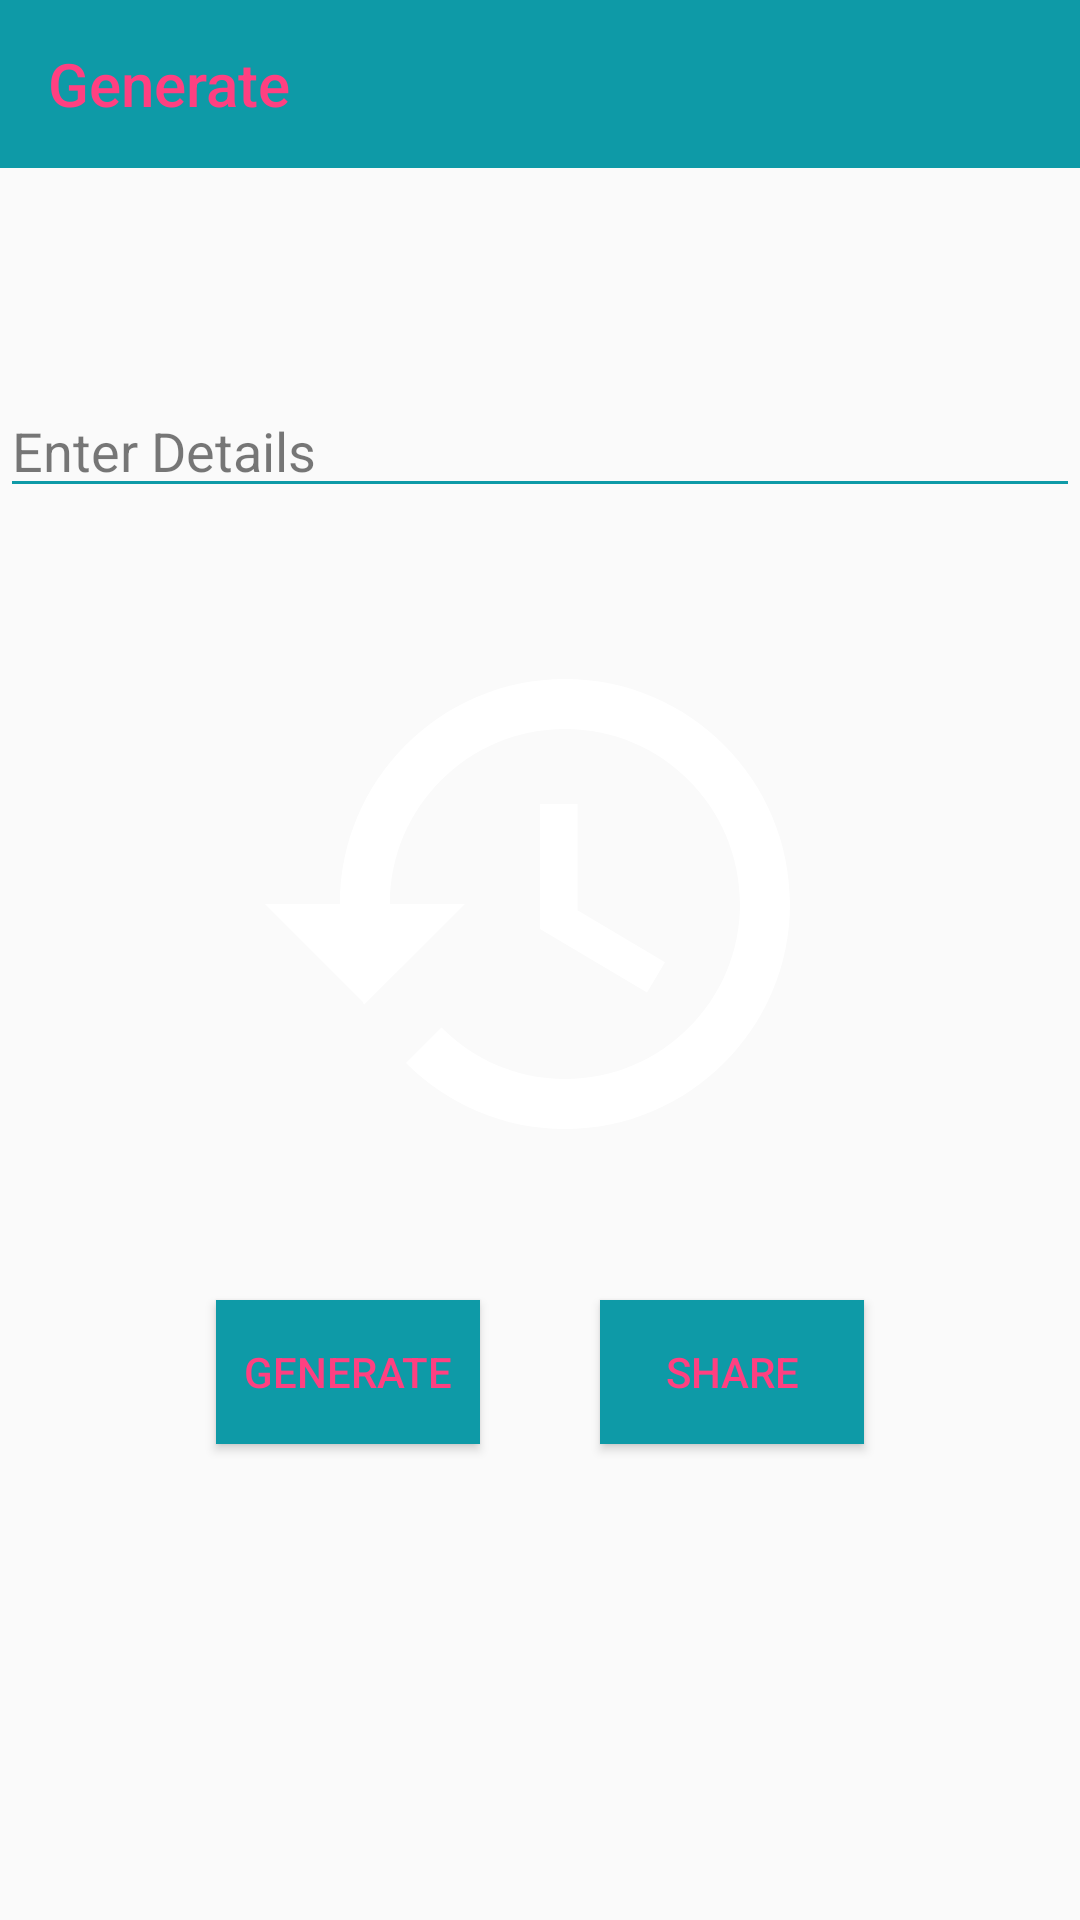

Here is an Android app screen rendered from its layout file. Give the layout XML and the strings, colors and styles it references.
<!-- AndroidManifest.xml: application theme AppTheme -->
<!-- res/layout/activity_qr_generation.xml -->
<?xml version="1.0" encoding="utf-8"?>
<androidx.constraintlayout.widget.ConstraintLayout xmlns:android="http://schemas.android.com/apk/res/android"
    xmlns:app="http://schemas.android.com/apk/res-auto"
    xmlns:tools="http://schemas.android.com/tools"
    android:layout_width="match_parent"
    android:layout_height="match_parent"
    tools:context=".QrGeneration">

    <androidx.appcompat.widget.Toolbar
        android:id="@+id/toolbar3"
        android:layout_width="0dp"
        android:layout_height="wrap_content"
        android:background="?attr/colorPrimary"
        android:minHeight="?attr/actionBarSize"
        android:theme="?attr/actionBarTheme"
        app:layout_constraintEnd_toEndOf="parent"
        app:layout_constraintStart_toStartOf="parent"
        app:layout_constraintTop_toTopOf="parent"
        app:subtitleTextColor="@color/colorAccent"
        app:title="Generate"
        app:titleTextColor="@color/colorAccent" />

    <Button
        android:id="@+id/generateButton"
        android:layout_width="wrap_content"
        android:layout_height="wrap_content"
        android:layout_marginStart="32dp"
        android:layout_marginLeft="32dp"
        android:layout_marginTop="32dp"
        android:background="@color/colorPrimary"
        android:onClick="generateButton"
        android:text="Generate"
        android:textColor="@color/colorAccent"
        app:layout_constraintEnd_toStartOf="@+id/share"
        app:layout_constraintStart_toStartOf="parent"
        app:layout_constraintTop_toBottomOf="@+id/QRCodeImageView"
        tools:ignore="OnClick" />

    <TextView
        android:id="@+id/inputEditText"
        style="@style/Widget.AppCompat.EditText"
        android:layout_width="0dp"
        android:layout_height="wrap_content"
        android:singleLine="false"
        android:layout_marginTop="72dp"
        android:backgroundTint="@color/colorPrimary"
        android:hint="Enter Details"
        android:textColorHint="#87000000"
        android:textColorLink="@color/colorPrimary"
        app:layout_constraintEnd_toEndOf="parent"
        app:layout_constraintHorizontal_bias="0.0"
        app:layout_constraintStart_toStartOf="parent"
        app:layout_constraintTop_toBottomOf="@+id/toolbar3" />

    <ImageView
        android:id="@+id/QRCodeImageView"
        android:layout_width="200dp"
        android:layout_height="200dp"
        android:layout_marginTop="32dp"
        app:layout_constraintEnd_toEndOf="parent"
        app:layout_constraintStart_toStartOf="parent"
        app:layout_constraintTop_toBottomOf="@+id/inputEditText"
        app:srcCompat="@drawable/ic_history_white_24px"
        tools:ignore="VectorDrawableCompat" />

    <Button
        android:id="@+id/share"
        android:layout_width="wrap_content"
        android:layout_height="wrap_content"
        android:layout_marginEnd="32dp"
        android:layout_marginRight="32dp"
        android:layout_marginTop="32dp"
        android:background="@color/colorPrimary"
        android:text="Share"
        android:textColor="@color/colorAccent"
        app:layout_constraintEnd_toEndOf="parent"
        app:layout_constraintStart_toEndOf="@+id/generateButton"
        app:layout_constraintTop_toBottomOf="@+id/QRCodeImageView" />

</androidx.constraintlayout.widget.ConstraintLayout>
<!-- resources referenced by this layout -->
<resources>
  <color name="colorAccent">#FF4081</color>
  <color name="colorPrimary">#0e9aa7</color>
  <!-- drawable ic_history_white_24px (drawable) -->
  <vector xmlns:android="http://schemas.android.com/apk/res/android"
      android:width="24dp"
      android:height="24dp"
      android:viewportWidth="24.0"
      android:viewportHeight="24.0">
      <path
          android:pathData="M13,3c-4.97,0 -9,4.03 -9,9L1,12l3.89,3.89 0.07,0.14L9,12L6,12c0,-3.87 3.13,-7 7,-7s7,3.13 7,7 -3.13,7 -7,7c-1.93,0 -3.68,-0.79 -4.94,-2.06l-1.42,1.42C8.27,19.99 10.51,21 13,21c4.97,0 9,-4.03 9,-9s-4.03,-9 -9,-9zM12,8v5l4.28,2.54 0.72,-1.21 -3.5,-2.08L13.5,8L12,8z"
          android:fillColor="#FFFFFF"/>
  </vector>
  <style name="AppTheme" parent="Theme.AppCompat.Light.DarkActionBar">
          
          <item name="colorPrimary">@color/colorPrimary</item>
          <item name="colorPrimaryDark">@color/colorPrimaryDark</item>
          <item name="colorAccent">@color/colorAccent</item>
  
      </style>
  <color name="colorPrimaryDark">#3da4ab</color>
</resources>
